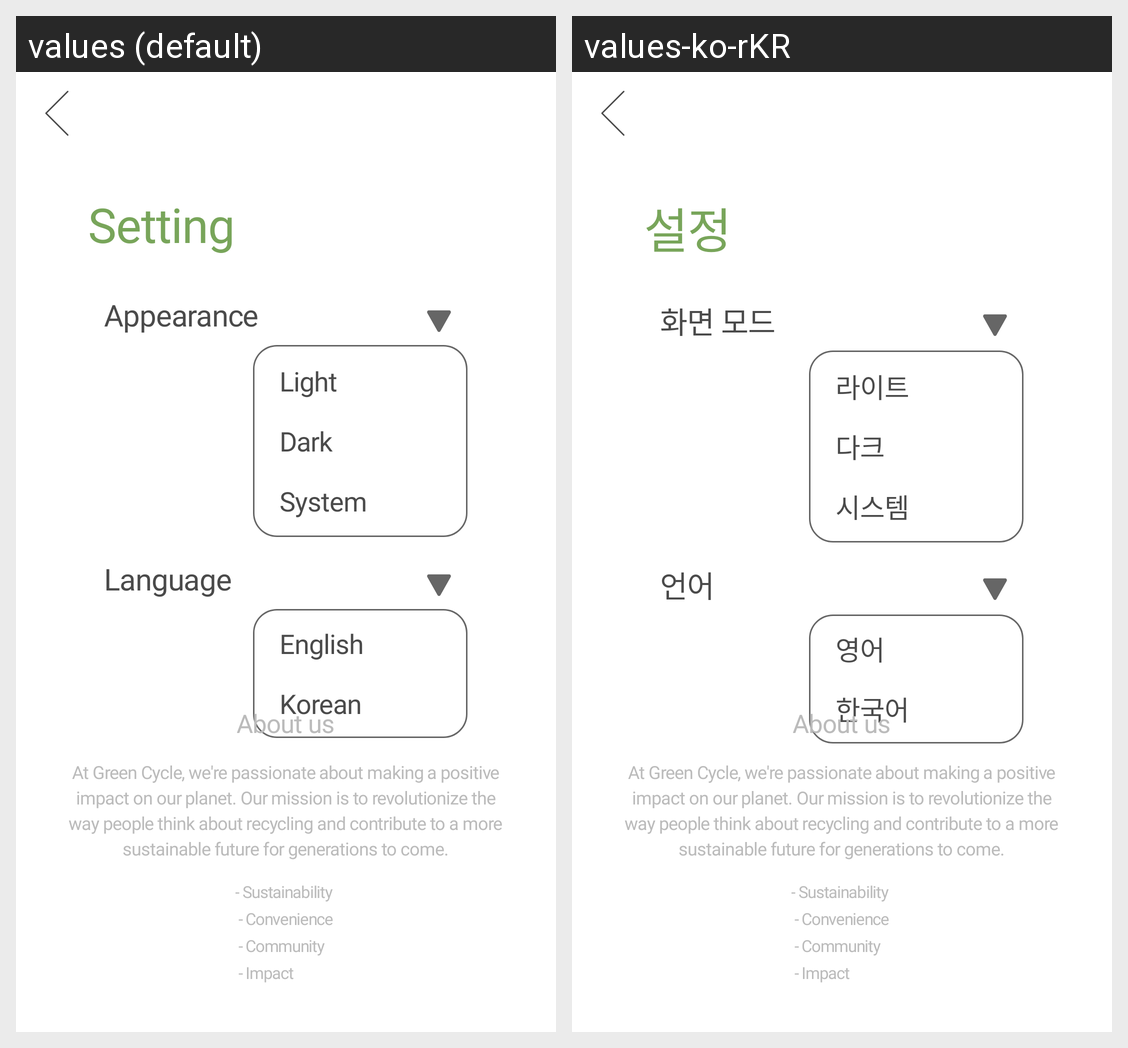

Here is an Android app screen in its default locale and in the app's own translations. Write out the translated-string differences for the strings that appear on this screen.
Android screen res/layout/settings_screen.xml rendered under 2 locales, left to right: values (default), values-ko-rKR. Device: Nexus 5 (rendered at 1080×1920; each locale shown at half size, 540×960, under a caption strip naming it); theme Theme.RecyclingApp.
Strings drawn on this screen, with the default value and each locale's value (text and hints the layout hard-codes, and strings that could not be matched under every locale, appear in the picture but are not listed):

setting
  values: Setting
  values-ko-rKR: 설정

screen_mode
  values: Appearance
  values-ko-rKR: 화면 모드

language
  values: Language
  values-ko-rKR: 언어

about_us
  values: About us
  values-ko-rKR: About us  [not translated; the default value is used]

about_us_details
  values: At Green Cycle, we're passionate about making a positive impact on our planet. Our mission is to revolutionize the way people think about recycling and contribute to a more sustainable future for generations to come.
  values-ko-rKR: At Green Cycle, we're passionate about making a positive impact on our planet. Our mission is to revolutionize the way people think about recycling and contribute to a more sustainable future for generations to come.  [not translated; the default value is used]

sustainabil
  values: - Sustainability 
       - Convenience
       - Community
       - Impact
  values-ko-rKR: - Sustainability 
       - Convenience
       - Community
       - Impact  [not translated; the default value is used]

mode_light
  values: Light
  values-ko-rKR: 라이트

mode_dark
  values: Dark
  values-ko-rKR: 다크

mode_system
  values: System
  values-ko-rKR: 시스템

language_english
  values: English
  values-ko-rKR: 영어

language_korean
  values: Korean
  values-ko-rKR: 한국어
